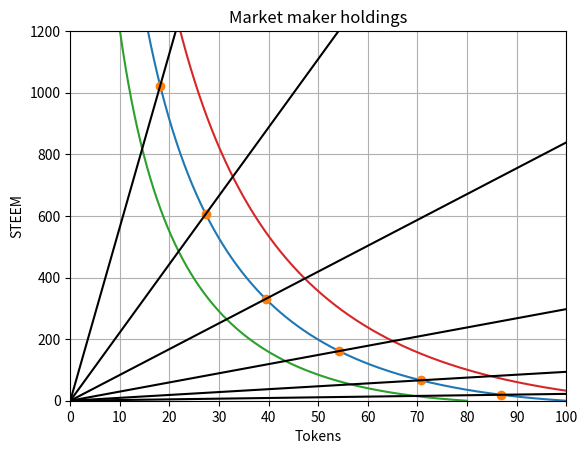

Source code (Python): (Note: this script raises an exception after producing the figure.)
#!/usr/bin/env python3

import matplotlib
matplotlib.use("Agg")

import matplotlib.pyplot as plt
from matplotlib.ticker import AutoMinorLocator
from matplotlib.ticker import FormatStrFormatter

import math

# Phase space plot of market maker policy
# Keep track of the Steem

def policy_curve(price):
    return 0.9**(math.log(price) / math.log(2))

def apply_policy(state, price):
    # (cbt, steem) -> (cbt', steem')
    if price < 1:
        return state
    value_cbt = state[0] * price
    value_steem = state[1]
    total_value = value_cbt + value_steem
    f_current = value_cbt / total_value
    f_policy = policy_curve(price)
    delta_cbt_value = (f_policy - f_current) * total_value
    delta_steem = -delta_cbt_value
    delta_cbt = delta_cbt_value / price
    return (state[0] + delta_cbt, state[1] + delta_steem)

class StateCurve(object):
    def __init__(self):
        self.x = []
        self.y = []
        self.xv = []
        self.x_crit = []
        self.y_crit = []
        self.xv_crit = []
        self.p_crit = []
        return

def draw_state_curve(plt, initial_cbt, is_value=False, show_dots=False):
    state = (float(initial_cbt), 0.0)

    curve = StateCurve()

    p = 1.0

    crit_price = 2

    while state[1] < 1200.0:
        curve.x.append(state[0])
        curve.y.append(state[1])
        curve.xv.append(state[0] * p)
        p1 = p*1.001
        if (p1 > crit_price):
            s_crit = apply_policy(state, crit_price)
            curve.x_crit.append(s_crit[0])
            curve.y_crit.append(s_crit[1])
            curve.xv_crit.append(s_crit[0]*p)
            curve.p_crit.append(crit_price)
            crit_price *= 2
        p = p1
        state = apply_policy(state, p)

    if not is_value:
        plt.plot(curve.x, curve.y)
        if show_dots:
            plt.plot(curve.x_crit, curve.y_crit, 'o')
    else:
        plt.plot(curve.xv, curve.y)
        if show_dots:
            plt.plot(curve.xv_crit, curve.y_crit)

    return curve

def draw_double_lines(plt, curve):
    for i in range(len(curve.x_crit)):
        dx, dy = curve.x_crit[i], curve.y_crit[i]
        m = dy / dx
        print(dx, dy, m, 100, 100*m)
        plt.plot([0, 100], [0, 100*m], "k-")

plt.clf()
ax = plt.gca()
ax.grid(True)
ax.set_xlim([0, 100])
ax.set_ylim([0, 1200])
ax.set_xticks([i for i in range(0, 110, 10)])
ax.set_xlabel("Tokens")
ax.set_ylabel("STEEM")

c100 = draw_state_curve(plt, 100, show_dots=True)
c80 = draw_state_curve(plt,  80)
c120 = draw_state_curve(plt, 120)
draw_double_lines(plt, c100)

plt.title("Market maker holdings")
plt.savefig("img/build/mm-phase-adjust.png")

plt.clf()
ax = plt.gca()
ax.grid(True)
ax.set_xlim([0, 100])
ax.set_ylim([0, 1200])
ax.set_xticks([i for i in range(0, 110, 10)])
ax.set_xlabel("Tokens")
ax.set_ylabel("STEEM")

c100 = draw_state_curve(plt, 100, show_dots=True)

plt.title("Market maker holdings")
plt.savefig("img/build/mm-phase.png")

"""
plt.clf()
ax.grid(True)
ax.set_xlim([0, 1000])
ax.set_ylim([0, 1200])
ax.set_xticks([i for i in range(0, 1300, 100)])

plt.plot(xv, y)
plt.plot(xv_crit, y_crit, 'o')
plt.title("Market maker value")
plt.savefig("mm-value.png")
"""
